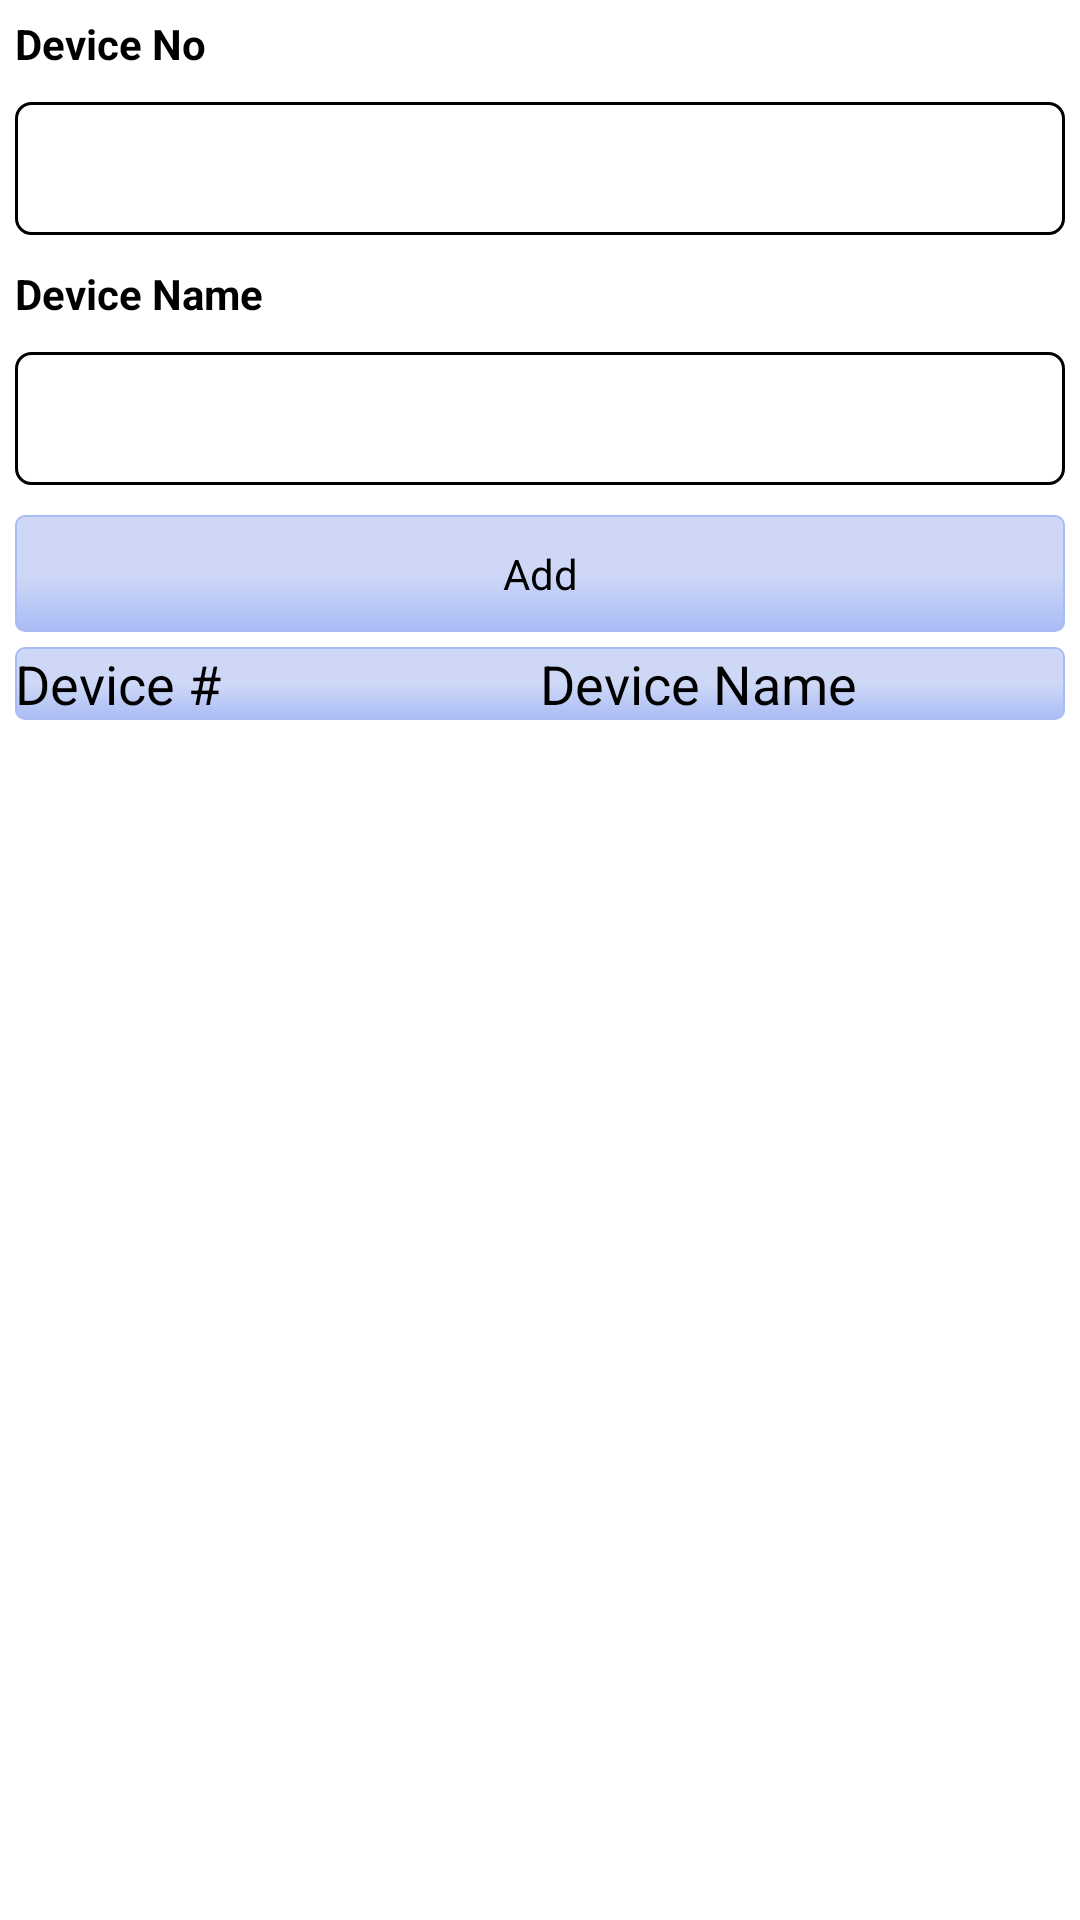

Android layout source for this screen:
<!-- AndroidManifest.xml: application theme Theme.NoTitleBar.WithColoredSpinners -->
<!-- res/layout/activity_add_device.xml -->
<LinearLayout xmlns:android="http://schemas.android.com/apk/res/android"
    xmlns:tools="http://schemas.android.com/tools"
    android:layout_width="match_parent"
    android:layout_height="match_parent"
    android:background="#FFFFFF"
    android:orientation="vertical"
    tools:context="com.multiversal.AddDevice" >

    <LinearLayout
        android:layout_width="match_parent"
        android:layout_height="wrap_content"
        android:orientation="vertical" >

        <TextView
            android:layout_width="fill_parent"
            android:layout_height="wrap_content"
            android:gravity="left"
            android:padding="5dp"
            android:text="@string/device_no"
            android:textColor="#000000"
            android:textStyle="bold"
            android:typeface="sans" />

        <EditText
            android:id="@+id/edt_device_no"
            android:layout_width="fill_parent"
            android:layout_height="wrap_content"
            android:layout_margin="5dp"
            android:background="@drawable/shape_rounded_rectangle"
            android:enabled="false"
            android:gravity="left"
            android:padding="10dp"
            android:typeface="sans" />
    </LinearLayout>

    <LinearLayout
        android:layout_width="fill_parent"
        android:layout_height="wrap_content"
        android:orientation="vertical" >

        <TextView
            android:layout_width="fill_parent"
            android:layout_height="wrap_content"
            android:gravity="left"
            android:padding="5dp"
            android:text="@string/device_name"
            android:textColor="#000000"
            android:textStyle="bold"
            android:typeface="sans" />

        <EditText
            android:id="@+id/edt_device_name"
            android:layout_width="fill_parent"
            android:layout_height="wrap_content"
            android:layout_margin="5dp"
            android:background="@drawable/shape_rounded_rectangle"
            android:gravity="left"
            android:padding="10dp"
            android:typeface="sans" />
    </LinearLayout>

    <LinearLayout
        android:layout_width="fill_parent"
        android:layout_height="wrap_content"
        android:orientation="vertical" >

        <Button
            android:id="@+id/btn_add"
            android:layout_width="fill_parent"
            android:layout_height="wrap_content"
            android:layout_margin="5dp"
            android:background="@drawable/btn_bg_selector"
            android:gravity="center"
            android:padding="10dp"
            android:text="@string/Add"
            android:textColor="#000000"
            android:typeface="sans" />
    </LinearLayout>

    <LinearLayout
        android:layout_width="fill_parent"
        android:layout_height="wrap_content"
        android:layout_marginLeft="5dp"
        android:layout_marginRight="5dp"
        android:background="@drawable/btn_bg_selector"
        android:orientation="horizontal" >

        <TextView
            android:layout_width="fill_parent"
            android:layout_height="wrap_content"
            android:layout_weight="1"
            android:gravity="left|center"
            android:text="Device #"
            android:textAppearance="?android:attr/textAppearanceMedium"
            android:textColor="#000000" />

        <TextView
            android:layout_width="fill_parent"
            android:layout_height="wrap_content"
            android:layout_weight="1"
            android:gravity="left|center"
            android:text="Device Name"
            android:textAppearance="?android:attr/textAppearanceMedium"
            android:textColor="#000000" />
    </LinearLayout>

    <ListView
        android:id="@+id/listView1"
        android:layout_width="match_parent"
        android:layout_height="wrap_content" >
    </ListView>

</LinearLayout>
<!-- resources referenced by this layout -->
<resources>
  <!-- drawable btn_bg_selector (drawable) -->
  <?xml version="1.0" encoding="utf-8"?>
  <selector xmlns:android="http://schemas.android.com/apk/res/android">
  
      <item android:drawable="@drawable/btn_bg_select" android:state_focused="true" android:state_window_focused="true"/>
      <item android:drawable="@drawable/btn_bg_select" android:state_pressed="true" android:state_window_focused="true"/>
      <item android:drawable="@drawable/btn_bg_select" android:state_selected="true" android:state_window_focused="true"/>
      <item android:drawable="@drawable/btn_bg_deselect"/>
  
  </selector>
  <!-- drawable shape_rounded_rectangle (drawable) -->
  <?xml version="1.0" encoding="utf-8"?>
  <shape xmlns:android="http://schemas.android.com/apk/res/android"
      android:shape="rectangle" >
  
      <stroke
          android:width="1dp"
          android:color="#000000" />
  
      <corners
          android:bottomLeftRadius="5dp"
          android:bottomRightRadius="5dp"
          android:topLeftRadius="5dp"
          android:topRightRadius="5dp" />
  
  </shape>
  <string name="Add">Add</string>
  <string name="device_name">Device Name</string>
  <string name="device_no">Device No</string>
  <style name="Theme.NoTitleBar.WithColoredSpinners" parent="@android:style/Theme.NoTitleBar">
          <item name="android:spinnerItemStyle">@style/SpinnerItem</item>
          <item name="android:spinnerDropDownItemStyle">@style/SpinnerItem.DropDownItem</item>
      </style>
  <!-- drawable btn_bg_select (drawable) -->
  <?xml version="1.0" encoding="utf-8"?>
  <shape xmlns:android="http://schemas.android.com/apk/res/android"
      android:shape="rectangle" >
  
      
      <solid android:color="#2E2E2E" />
  
    <corners
          android:bottomLeftRadius="3dp"
          android:bottomRightRadius="3dp"
          android:topLeftRadius="3dp"
          android:topRightRadius="3dp" />
  
      <stroke
          android:width="1dp"
          android:color="#A9BCF5" />
  
      <gradient
          android:angle="90"
          android:centerColor="#CED8F6"
          android:endColor="#A9BCF5"
          android:startColor="#CED8F6" />
  
  </shape>
  <!-- drawable btn_bg_deselect (drawable) -->
  <?xml version="1.0" encoding="utf-8"?>
  <shape xmlns:android="http://schemas.android.com/apk/res/android"
      android:shape="rectangle" >
  
      
      <solid android:color="#2E2E2E" />
  
  <corners
          android:bottomLeftRadius="3dp"
          android:bottomRightRadius="3dp"
          android:topLeftRadius="3dp"
          android:topRightRadius="3dp" /> 
      <stroke
          android:width="0.5dp"
          android:color="#A9BCF5" />
  
      <gradient
          android:angle="90"
          android:centerColor="#CED8F6"
          android:endColor="#CED8F6"
          android:startColor="#A9BCF5" />
  
  </shape>
  <style name="SpinnerItem" parent="@android:style/Widget.TextView.SpinnerItem">
          <item name="android:textColor">#00FF00</item>
      </style>
  <style name="SpinnerItem.DropDownItem" parent="@android:style/Widget.DropDownItem.Spinner">
          <item name="android:textColor">#FF0000</item>
      </style>
</resources>
